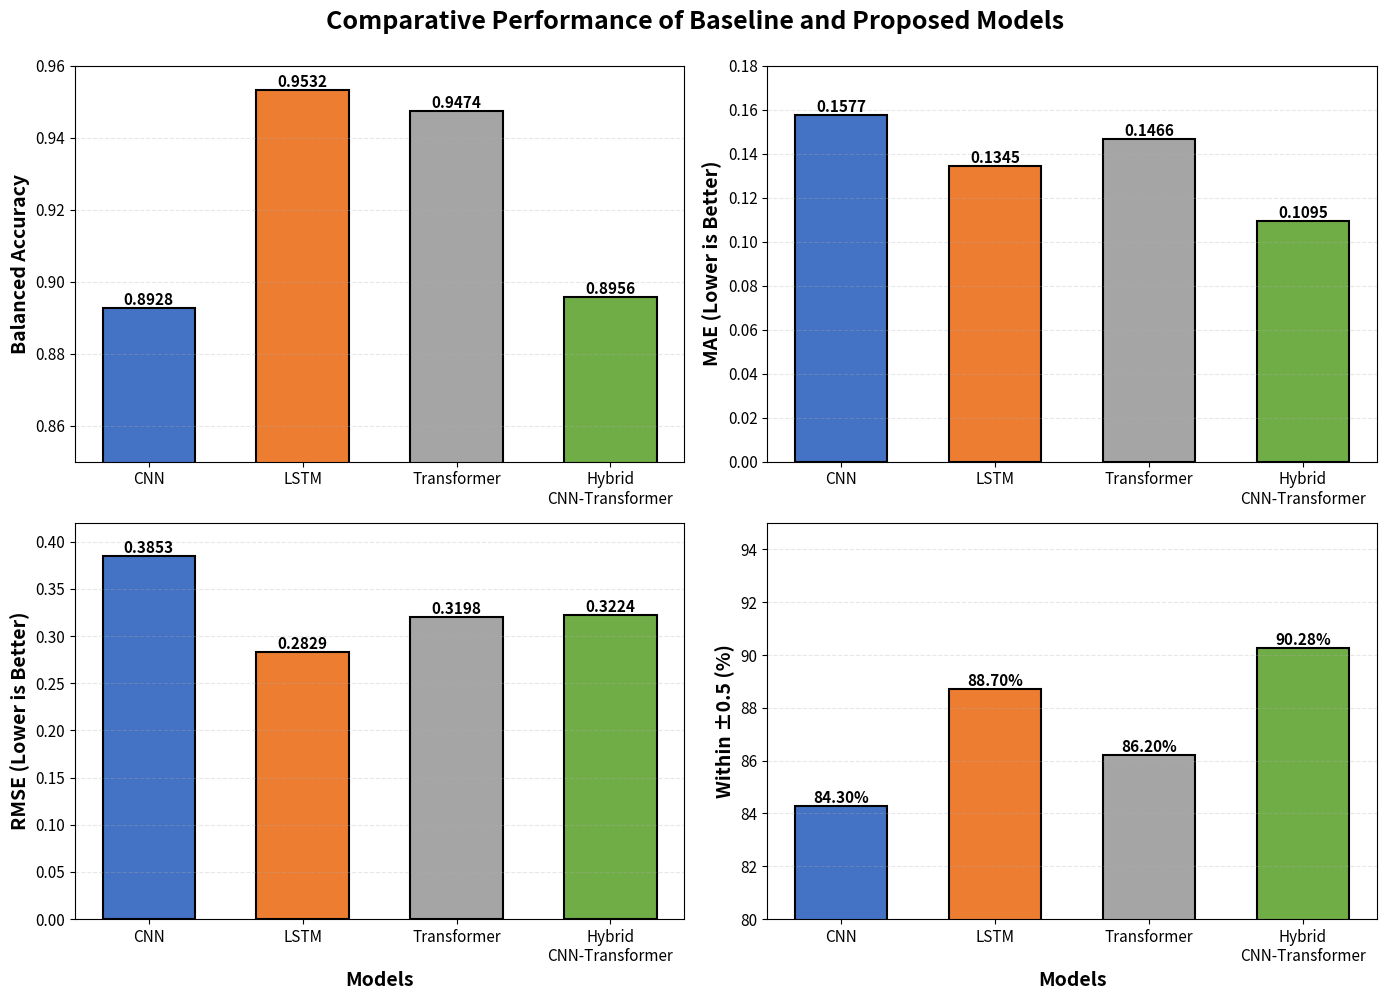

Write Python code to recreate this figure.
import matplotlib.pyplot as plt
import numpy as np

# Data from the table
models = ['CNN', 'LSTM', 'Transformer', 'Hybrid\nCNN-Transformer']
balanced_acc = [0.8928, 0.9532, 0.9474, 0.8956]
mae = [0.1577, 0.1345, 0.1466, 0.1095]
rmse = [0.3853, 0.2829, 0.3198, 0.3224]
within_range = [84.3, 88.7, 86.2, 90.28]

# Create figure with subplots
fig, axes = plt.subplots(2, 2, figsize=(14, 10))
fig.suptitle('Comparative Performance of Baseline and Proposed Models', 
             fontsize=18, fontweight='bold', y=0.995)

# Define colors - professional palette
colors = ['#4472C4', '#ED7D31', '#A5A5A5', '#70AD47']

# Bar width and positions
x = np.arange(len(models))
bar_width = 0.6

# 1. Balanced Accuracy
ax1 = axes[0, 0]
bars1 = ax1.bar(x, balanced_acc, bar_width, color=colors, edgecolor='black', linewidth=1.5)
ax1.set_ylabel('Balanced Accuracy', fontsize=14, fontweight='bold')
ax1.set_xticks(x)
ax1.set_xticklabels(models, fontsize=12)
ax1.set_ylim([0.85, 0.96])
ax1.grid(axis='y', alpha=0.3, linestyle='--')
ax1.tick_params(axis='both', labelsize=11)
# Add value labels on bars
for i, (bar, val) in enumerate(zip(bars1, balanced_acc)):
    height = bar.get_height()
    ax1.text(bar.get_x() + bar.get_width()/2., height,
            f'{val:.4f}', ha='center', va='bottom', fontsize=11, fontweight='bold')

# 2. MAE (Mean Absolute Error) - Lower is better
ax2 = axes[0, 1]
bars2 = ax2.bar(x, mae, bar_width, color=colors, edgecolor='black', linewidth=1.5)
ax2.set_ylabel('MAE (Lower is Better)', fontsize=14, fontweight='bold')
ax2.set_xticks(x)
ax2.set_xticklabels(models, fontsize=12)
ax2.set_ylim([0, 0.18])
ax2.grid(axis='y', alpha=0.3, linestyle='--')
ax2.tick_params(axis='both', labelsize=11)
# Add value labels on bars
for i, (bar, val) in enumerate(zip(bars2, mae)):
    height = bar.get_height()
    ax2.text(bar.get_x() + bar.get_width()/2., height,
            f'{val:.4f}', ha='center', va='bottom', fontsize=11, fontweight='bold')

# 3. RMSE (Root Mean Square Error) - Lower is better
ax3 = axes[1, 0]
bars3 = ax3.bar(x, rmse, bar_width, color=colors, edgecolor='black', linewidth=1.5)
ax3.set_ylabel('RMSE (Lower is Better)', fontsize=14, fontweight='bold')
ax3.set_xlabel('Models', fontsize=14, fontweight='bold')
ax3.set_xticks(x)
ax3.set_xticklabels(models, fontsize=12)
ax3.set_ylim([0, 0.42])
ax3.grid(axis='y', alpha=0.3, linestyle='--')
ax3.tick_params(axis='both', labelsize=11)
# Add value labels on bars
for i, (bar, val) in enumerate(zip(bars3, rmse)):
    height = bar.get_height()
    ax3.text(bar.get_x() + bar.get_width()/2., height,
            f'{val:.4f}', ha='center', va='bottom', fontsize=11, fontweight='bold')

# 4. Within ±0.5 (%)
ax4 = axes[1, 1]
bars4 = ax4.bar(x, within_range, bar_width, color=colors, edgecolor='black', linewidth=1.5)
ax4.set_ylabel('Within ±0.5 (%)', fontsize=14, fontweight='bold')
ax4.set_xlabel('Models', fontsize=14, fontweight='bold')
ax4.set_xticks(x)
ax4.set_xticklabels(models, fontsize=12)
ax4.set_ylim([80, 95])
ax4.grid(axis='y', alpha=0.3, linestyle='--')
ax4.tick_params(axis='both', labelsize=11)
# Add value labels on bars
for i, (bar, val) in enumerate(zip(bars4, within_range)):
    height = bar.get_height()
    ax4.text(bar.get_x() + bar.get_width()/2., height,
            f'{val:.2f}%', ha='center', va='bottom', fontsize=11, fontweight='bold')

# Adjust layout
plt.tight_layout()
plt.savefig('model_comparison.png', dpi=300, bbox_inches='tight', 
            facecolor='white', edgecolor='none')
print("Comparison plot saved as model_comparison.png")
plt.show()
